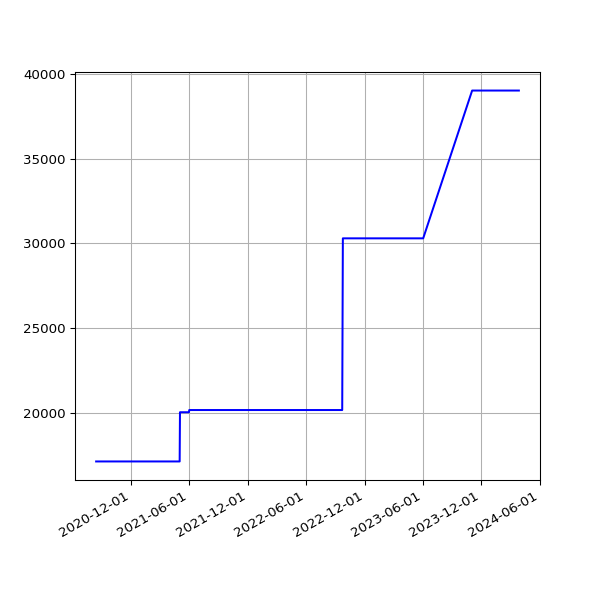

Data behind this chart, as committed beside it:
date, value
2020-08-14 19:47:20 +0100, 17136
2020-08-15 19:35:11 +0100, 17136
2020-08-16 19:23:27 +0100, 17136
2020-08-17 19:50:53 +0100, 17136
2020-08-18 19:21:06 +0100, 17136
2020-08-19 19:22:36 +0100, 17136
2020-08-20 19:25:06 +0100, 17136
2020-08-21 19:37:32 +0100, 17136
2020-08-22 19:23:49 +0100, 17136
2020-08-23 19:27:35 +0100, 17136
2020-08-24 19:31:22 +0100, 17136
2020-08-25 20:08:02 +0100, 17136
2020-08-26 19:23:13 +0100, 17136
2020-08-27 19:30:38 +0100, 17136
2020-08-28 19:36:11 +0100, 17136
2020-08-29 19:28:05 +0100, 17136
2020-08-30 19:30:30 +0100, 17136
2020-08-31 19:26:19 +0100, 17136
2020-09-01 19:30:23 +0100, 17136
2020-09-02 19:29:13 +0100, 17136
2020-09-03 19:23:52 +0100, 17136
2020-09-04 19:25:11 +0100, 17136
2020-09-05 19:22:10 +0100, 17136
2020-09-06 19:17:13 +0100, 17136
2020-09-07 19:20:48 +0100, 17136
2020-09-08 19:15:16 +0100, 17136
2020-09-09 19:18:45 +0100, 17136
2020-09-10 19:21:06 +0100, 17136
2020-09-11 19:13:48 +0100, 17136
2020-09-12 19:16:21 +0100, 17136
2020-09-13 19:16:55 +0100, 17136
2020-09-14 19:12:48 +0100, 17136
2020-09-15 19:10:38 +0100, 17136
2020-09-16 19:14:39 +0100, 17136
2020-09-17 19:26:59 +0100, 17136
2020-09-18 19:10:16 +0100, 17136
2020-09-19 19:24:05 +0100, 17136
2020-09-20 20:06:13 +0100, 17136
2020-09-21 19:12:35 +0100, 17136
2020-09-22 19:14:25 +0100, 17136
2020-09-23 19:17:37 +0100, 17136
2020-09-24 19:17:06 +0100, 17136
2020-09-25 19:12:57 +0100, 17136
2020-09-26 19:16:01 +0100, 17136
2020-09-27 19:14:10 +0100, 17136
2020-09-28 19:14:46 +0100, 17136
2020-09-29 19:16:19 +0100, 17136
2020-09-30 19:14:19 +0100, 17136
2020-10-01 19:20:57 +0100, 17136
2020-10-02 19:19:54 +0100, 17136
2020-10-03 19:16:41 +0100, 17136
2020-10-04 19:16:09 +0100, 17136
2020-10-05 19:13:11 +0100, 17136
2020-10-06 19:15:51 +0100, 17136
2020-10-07 19:15:46 +0100, 17136
2020-10-08 19:17:15 +0100, 17136
2020-10-09 19:17:00 +0100, 17136
2020-10-10 19:13:18 +0100, 17136
2020-10-11 19:10:55 +0100, 17136
2020-10-12 19:14:45 +0100, 17136
... 1,051 more rows
